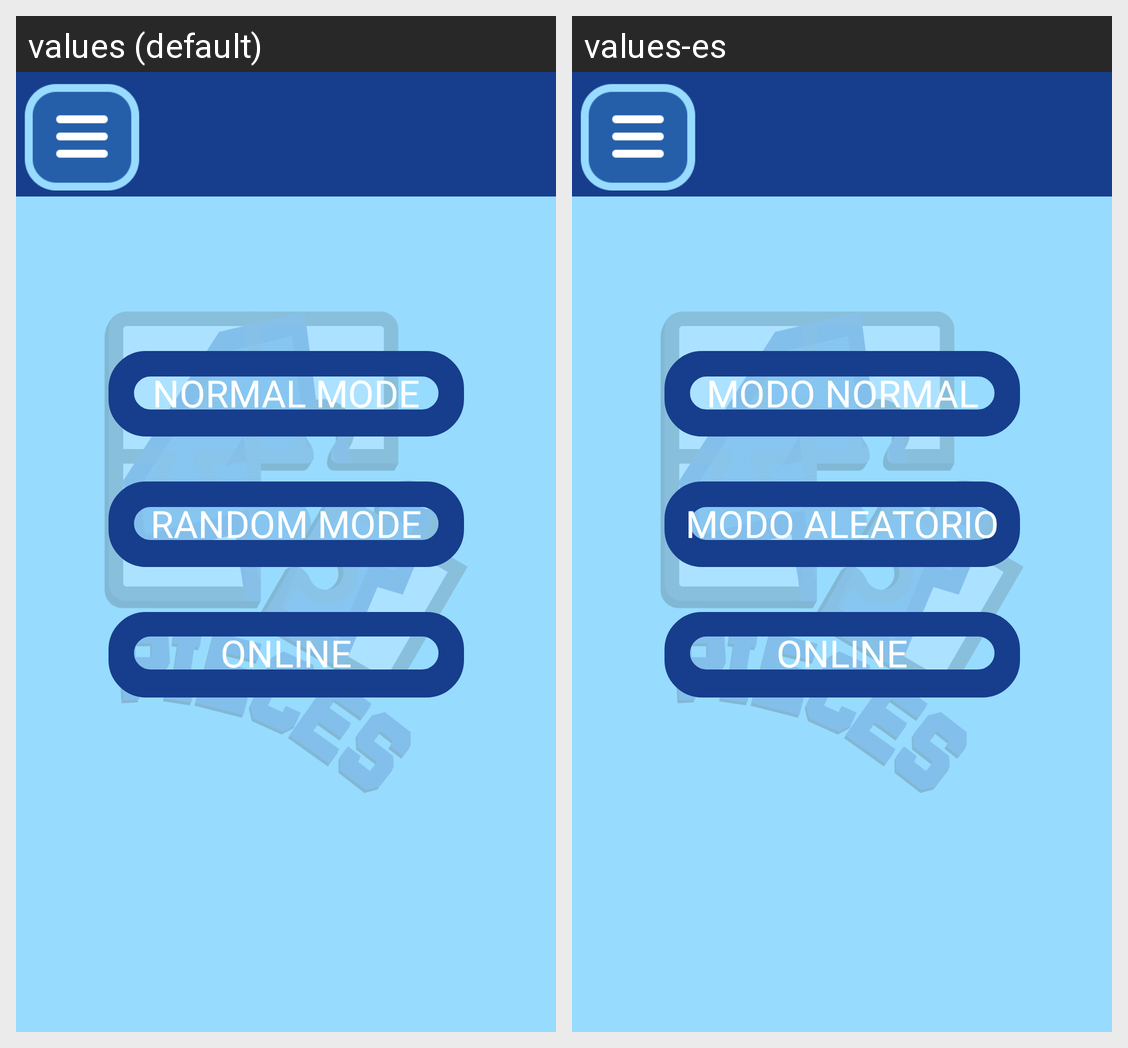

The Android screen above is rendered under two locales of the same app. Produce the string resources it draws, with the default and per-locale values.
Android screen res/layout/activity_select_game_mode.xml rendered under 2 locales, left to right: values (default), values-es. Device: Nexus 5 (rendered at 1080×1920; each locale shown at half size, 540×960, under a caption strip naming it); theme Theme.4puzzleGame.
Strings drawn on this screen, with the default value and each locale's value (text and hints the layout hard-codes, and strings that could not be matched under every locale, appear in the picture but are not listed):

NormalMode
  values: Normal Mode
  values-es: Modo Normal

RandomMode
  values: Random Mode
  values-es: Modo Aleatorio

btnOnlineMode
  values: Online
  values-es: Online
